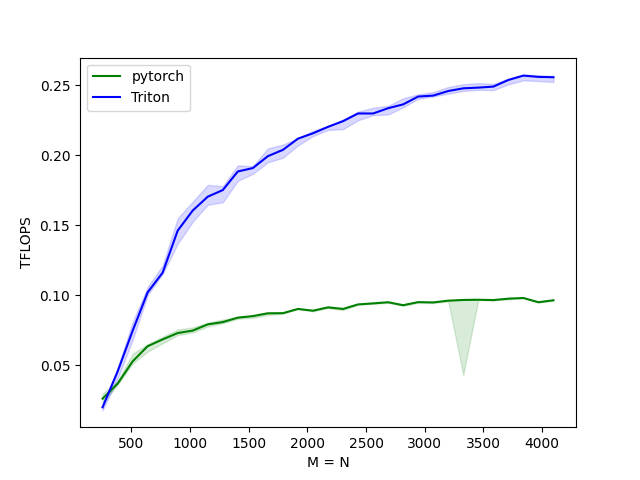

Source data for this figure (header and first rows):
M, pytorch, Triton
256.0, 0.0, 0.0
384.0, 0.0, 0.0
512.0, 0.1, 0.1
640.0, 0.1, 0.1
768.0, 0.1, 0.1
896.0, 0.1, 0.1
1024, 0.1, 0.2
1152, 0.1, 0.2
1280, 0.1, 0.2
1408, 0.1, 0.2
1536, 0.1, 0.2
1664, 0.1, 0.2
1792, 0.1, 0.2
1920, 0.1, 0.2
2048, 0.1, 0.2
2176, 0.1, 0.2
2304, 0.1, 0.2
2432, 0.1, 0.2
2560, 0.1, 0.2
2688, 0.1, 0.2
2816, 0.1, 0.2
2944, 0.1, 0.2
3072, 0.1, 0.2
3200, 0.1, 0.2
3328, 0.1, 0.2
3456, 0.1, 0.2
3584, 0.1, 0.2
3712, 0.1, 0.3
3840, 0.1, 0.3
3968, 0.1, 0.3
4096, 0.1, 0.3
